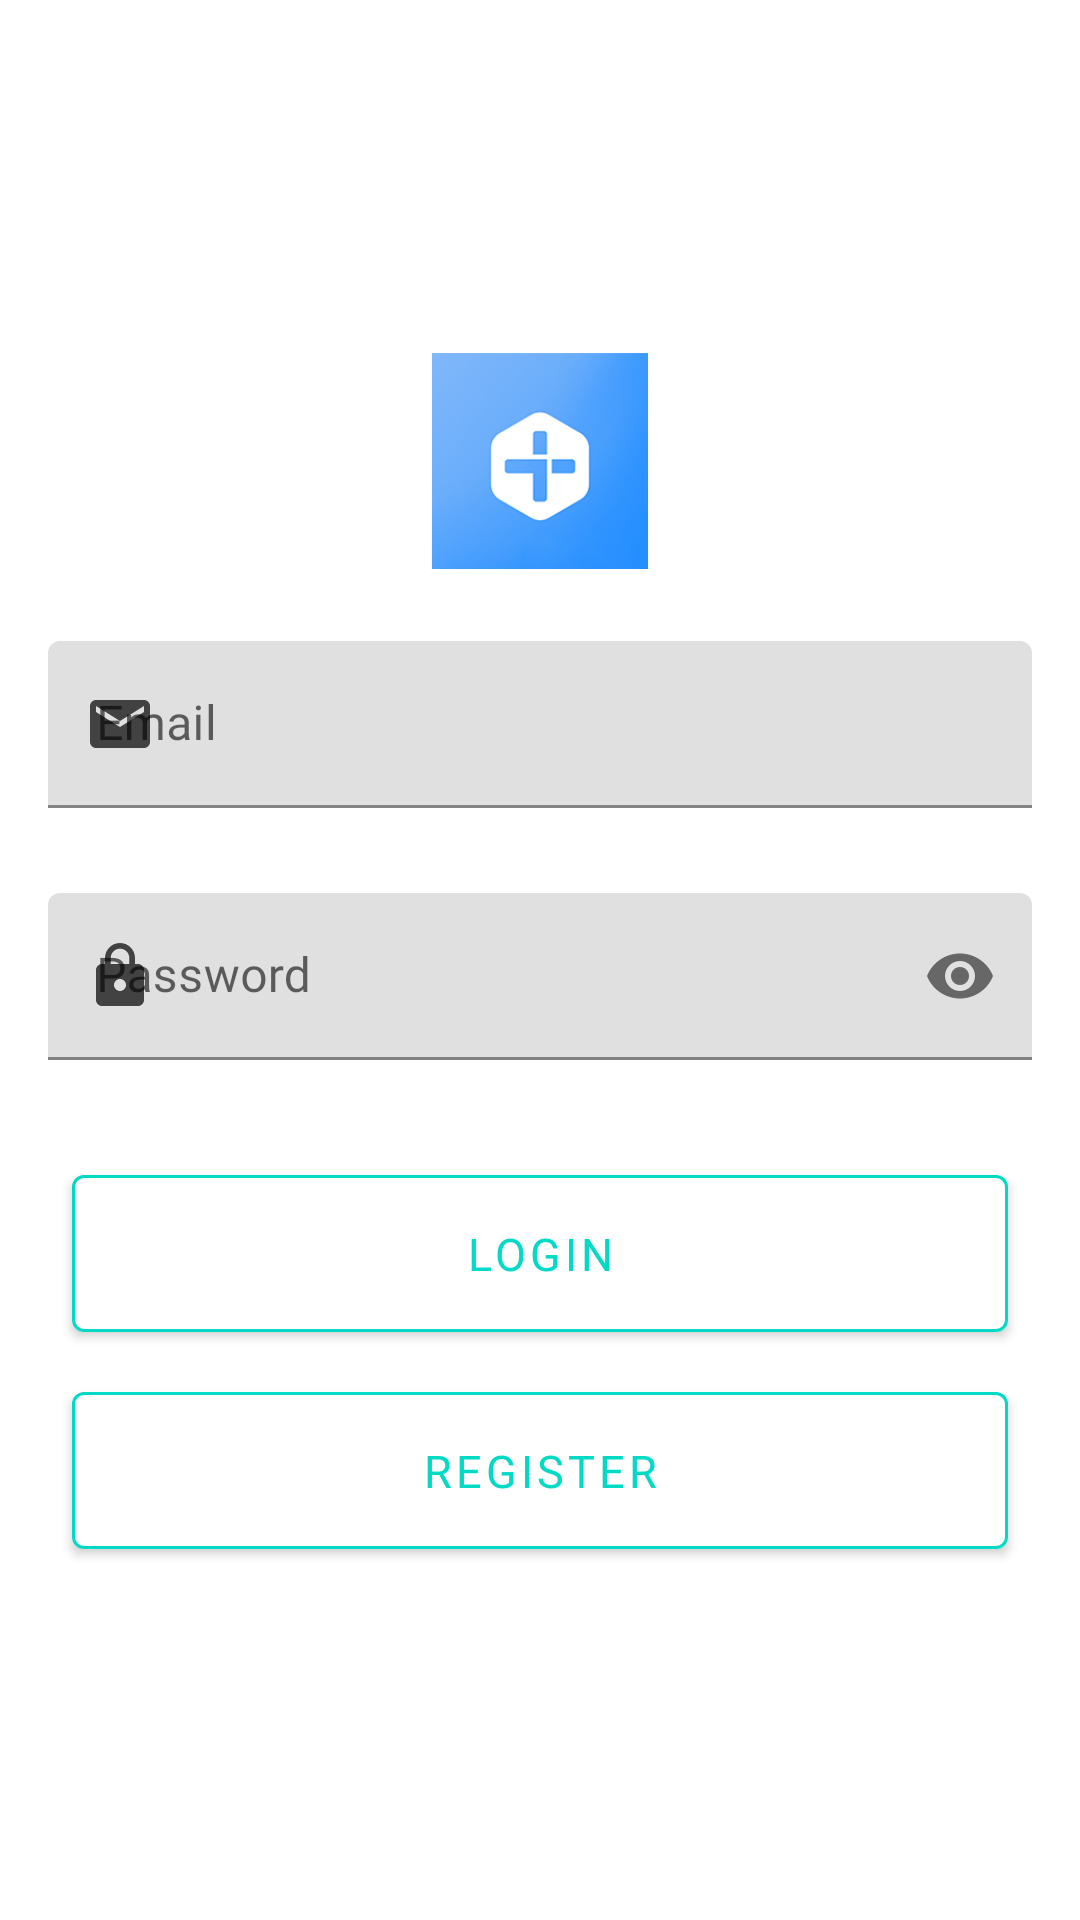

Produce the Android XML layout that renders to this screen, including the resource entries it uses.
<!-- AndroidManifest.xml: application theme AppTheme -->
<!-- res/layout/activity_login.xml -->
<?xml version="1.0" encoding="utf-8"?>
<androidx.constraintlayout.widget.ConstraintLayout xmlns:android="http://schemas.android.com/apk/res/android"
    xmlns:app="http://schemas.android.com/apk/res-auto"
    xmlns:tools="http://schemas.android.com/tools"
    android:id="@+id/root_login_frag"
    android:layout_width="match_parent"
    android:layout_height="match_parent"
    android:background="@color/colorBackground">

    <ImageView
        android:id="@+id/imageView"
        android:layout_width="0dp"
        android:layout_height="72dp"
        android:scaleType="fitCenter"
        app:layout_constraintBottom_toTopOf="@+id/edit_email"
        app:layout_constraintEnd_toEndOf="parent"
        app:layout_constraintHorizontal_bias="0.5"
        app:layout_constraintStart_toStartOf="parent"
        app:layout_constraintTop_toTopOf="parent"
        app:layout_constraintVertical_chainStyle="packed"
        app:srcCompat="@drawable/logo" />

    <com.google.android.material.textfield.TextInputLayout
        android:id="@+id/edit_email"
        android:layout_width="0dp"
        android:layout_height="wrap_content"
        android:layout_marginStart="16dp"
        android:layout_marginTop="24dp"
        android:layout_marginEnd="16dp"
        android:hint="Email"
        app:boxStrokeColor="@color/colorAccent"
        app:endIconMode="none"
        app:errorEnabled="true"
        app:errorIconDrawable="@null"
        app:errorTextColor="@color/colorError"
        app:helperTextEnabled="false"
        app:hintAnimationEnabled="true"
        app:hintEnabled="true"
        app:layout_constraintBottom_toTopOf="@+id/edit_password"
        app:layout_constraintEnd_toEndOf="parent"
        app:layout_constraintStart_toStartOf="parent"
        app:layout_constraintTop_toBottomOf="@+id/imageView"
        app:startIconDrawable="@drawable/ic_email_black_24dp"
        app:startIconTint="@color/colorIcon">

        <com.google.android.material.textfield.TextInputEditText
            android:layout_width="match_parent"
            android:layout_height="wrap_content"
            android:fontFamily="@font/google_sans"
            android:imeOptions="actionNext"
            android:inputType="textEmailAddress"
            android:singleLine="true" />

    </com.google.android.material.textfield.TextInputLayout>

    <com.google.android.material.textfield.TextInputLayout
        android:id="@+id/edit_password"
        android:layout_width="0dp"
        android:layout_height="wrap_content"
        android:layout_marginStart="16dp"
        android:layout_marginTop="8dp"
        android:layout_marginEnd="16dp"
        android:hint="Password"
        app:boxStrokeColor="@color/colorAccent"
        app:errorEnabled="true"
        app:errorIconDrawable="@null"
        app:errorTextColor="@color/colorError"
        app:helperTextEnabled="false"
        app:hintAnimationEnabled="true"
        app:hintEnabled="true"
        app:layout_constraintBottom_toTopOf="@+id/button_login"
        app:layout_constraintEnd_toEndOf="parent"
        app:layout_constraintStart_toStartOf="parent"
        app:layout_constraintTop_toBottomOf="@+id/edit_email"
        app:passwordToggleEnabled="true"
        app:startIconDrawable="@drawable/ic_lock_black_24dp"
        app:startIconTint="@color/colorIcon">


        <com.google.android.material.textfield.TextInputEditText
            android:layout_width="match_parent"
            android:layout_height="wrap_content"
            android:fontFamily="@font/google_sans"
            android:imeOptions="actionDone"
            android:inputType="textPassword"
            android:singleLine="true" />

    </com.google.android.material.textfield.TextInputLayout>

    <com.google.android.material.button.MaterialButton
        android:id="@+id/button_login"
        android:layout_width="0dp"
        android:layout_height="wrap_content"
        android:layout_marginStart="24dp"
        android:layout_marginTop="12dp"
        android:layout_marginEnd="24dp"
        android:fontFamily="@font/google_sans"
        android:paddingTop="16dp"
        android:paddingBottom="16dp"
        android:text="Login"
        android:textAlignment="center"
        android:textColor="@color/colorAccent"
        android:textSize="15sp"
        app:backgroundTint="@color/colorBackground"
        app:cornerRadius="4dp"
        app:layout_constraintBottom_toTopOf="@+id/button_register"
        app:layout_constraintEnd_toEndOf="parent"
        app:layout_constraintHorizontal_bias="0.5"
        app:layout_constraintStart_toStartOf="parent"
        app:layout_constraintTop_toBottomOf="@+id/edit_password"
        app:strokeColor="@color/colorAccent"
        app:strokeWidth="1dp" />

    <ProgressBar
        android:id="@+id/progress_bar"
        android:layout_width="wrap_content"
        android:layout_height="wrap_content"
        android:indeterminate="true"
        android:progressDrawable="@android:color/white"
        android:visibility="invisible"
        app:layout_constraintBottom_toBottomOf="@id/button_login"
        app:layout_constraintEnd_toEndOf="@id/button_login"
        app:layout_constraintStart_toStartOf="@id/button_login"
        app:layout_constraintTop_toTopOf="@id/button_login"
        tools:visibility="visible" />

    <com.google.android.material.button.MaterialButton
        android:id="@+id/button_register"
        android:layout_width="0dp"
        android:layout_height="wrap_content"
        android:layout_marginStart="24dp"
        android:layout_marginTop="8dp"
        android:layout_marginEnd="24dp"
        android:fontFamily="@font/google_sans"
        android:paddingTop="16dp"
        android:paddingBottom="16dp"
        android:text="Register"
        android:textAlignment="center"
        android:textColor="@color/colorAccent"
        android:textSize="15sp"
        app:backgroundTint="@color/colorBackground"
        app:cornerRadius="4dp"
        app:icon="@drawable/ic_navigate_next_black_24dp"
        app:iconSize="18dp"
        app:iconTint="@color/colorIcon"
        app:layout_constraintBottom_toBottomOf="parent"
        app:layout_constraintEnd_toEndOf="parent"
        app:layout_constraintHorizontal_bias="0.5"
        app:layout_constraintStart_toStartOf="parent"
        app:layout_constraintTop_toBottomOf="@+id/button_login"
        app:strokeColor="@color/colorAccent"
        app:strokeWidth="1dp" />


</androidx.constraintlayout.widget.ConstraintLayout>
<!-- resources referenced by this layout -->
<resources>
  <color name="colorAccent">#03DAC5</color>
  <color name="colorBackground">#FFFFFF</color>
  <color name="colorError">#B00020</color>
  <color name="colorIcon">#424242</color>
  <!-- drawable ic_email_black_24dp (drawable) -->
  <vector xmlns:android="http://schemas.android.com/apk/res/android"
      android:width="24dp"
      android:height="24dp"
      android:viewportWidth="24.0"
      android:viewportHeight="24.0">
      <path
          android:fillColor="@color/colorIcon"
          android:pathData="M20,4L4,4c-1.1,0 -1.99,0.9 -1.99,2L2,18c0,1.1 0.9,2 2,2h16c1.1,0 2,-0.9 2,-2L22,6c0,-1.1 -0.9,-2 -2,-2zM20,8l-8,5 -8,-5L4,6l8,5 8,-5v2z" />
  </vector>
  <!-- drawable ic_lock_black_24dp (drawable) -->
  <vector xmlns:android="http://schemas.android.com/apk/res/android"
      android:width="24dp"
      android:height="24dp"
      android:viewportWidth="24.0"
      android:viewportHeight="24.0">
      <path
          android:fillColor="@color/colorIcon"
          android:pathData="M18,8h-1L17,6c0,-2.76 -2.24,-5 -5,-5S7,3.24 7,6v2L6,8c-1.1,0 -2,0.9 -2,2v10c0,1.1 0.9,2 2,2h12c1.1,0 2,-0.9 2,-2L20,10c0,-1.1 -0.9,-2 -2,-2zM12,17c-1.1,0 -2,-0.9 -2,-2s0.9,-2 2,-2 2,0.9 2,2 -0.9,2 -2,2zM15.1,8L8.9,8L8.9,6c0,-1.71 1.39,-3.1 3.1,-3.1 1.71,0 3.1,1.39 3.1,3.1v2z" />
  </vector>
  <!-- drawable logo: png bitmap (drawable, 16605 bytes) -->
  <style name="AppTheme" parent="Theme.MaterialComponents.Light.DarkActionBar">
          
          <item name="colorPrimary">@color/colorPrimary</item>
          <item name="colorPrimaryDark">@color/colorPrimaryDark</item>
          <item name="colorAccent">@color/colorAccent</item>
  
          <item name="android:colorBackground">@color/colorBackground</item>
          <item name="colorSurface">@color/colorSurface</item>
          <item name="colorError">@color/colorError</item>
  
          <item name="colorOnPrimary">@color/colorOnPrimary</item>
          <item name="colorOnSecondary">@color/colorOnAccent</item>
          <item name="colorOnBackground">@color/colorOnBackground</item>
          <item name="colorOnSurface">@color/colorOnSurface</item>
          <item name="colorOnError">@color/colorOnError</item>
  
      </style>
  <color name="colorPrimary">#6200EE</color>
  <color name="colorPrimaryDark">#3700B3</color>
  <color name="colorSurface">#FFFFFF</color>
  <color name="colorOnPrimary">#FFFFFF</color>
  <color name="colorOnAccent">#000000</color>
  <color name="colorOnBackground">#000000</color>
  <color name="colorOnSurface">#000000</color>
  <color name="colorOnError">#FFFFFF</color>
</resources>
